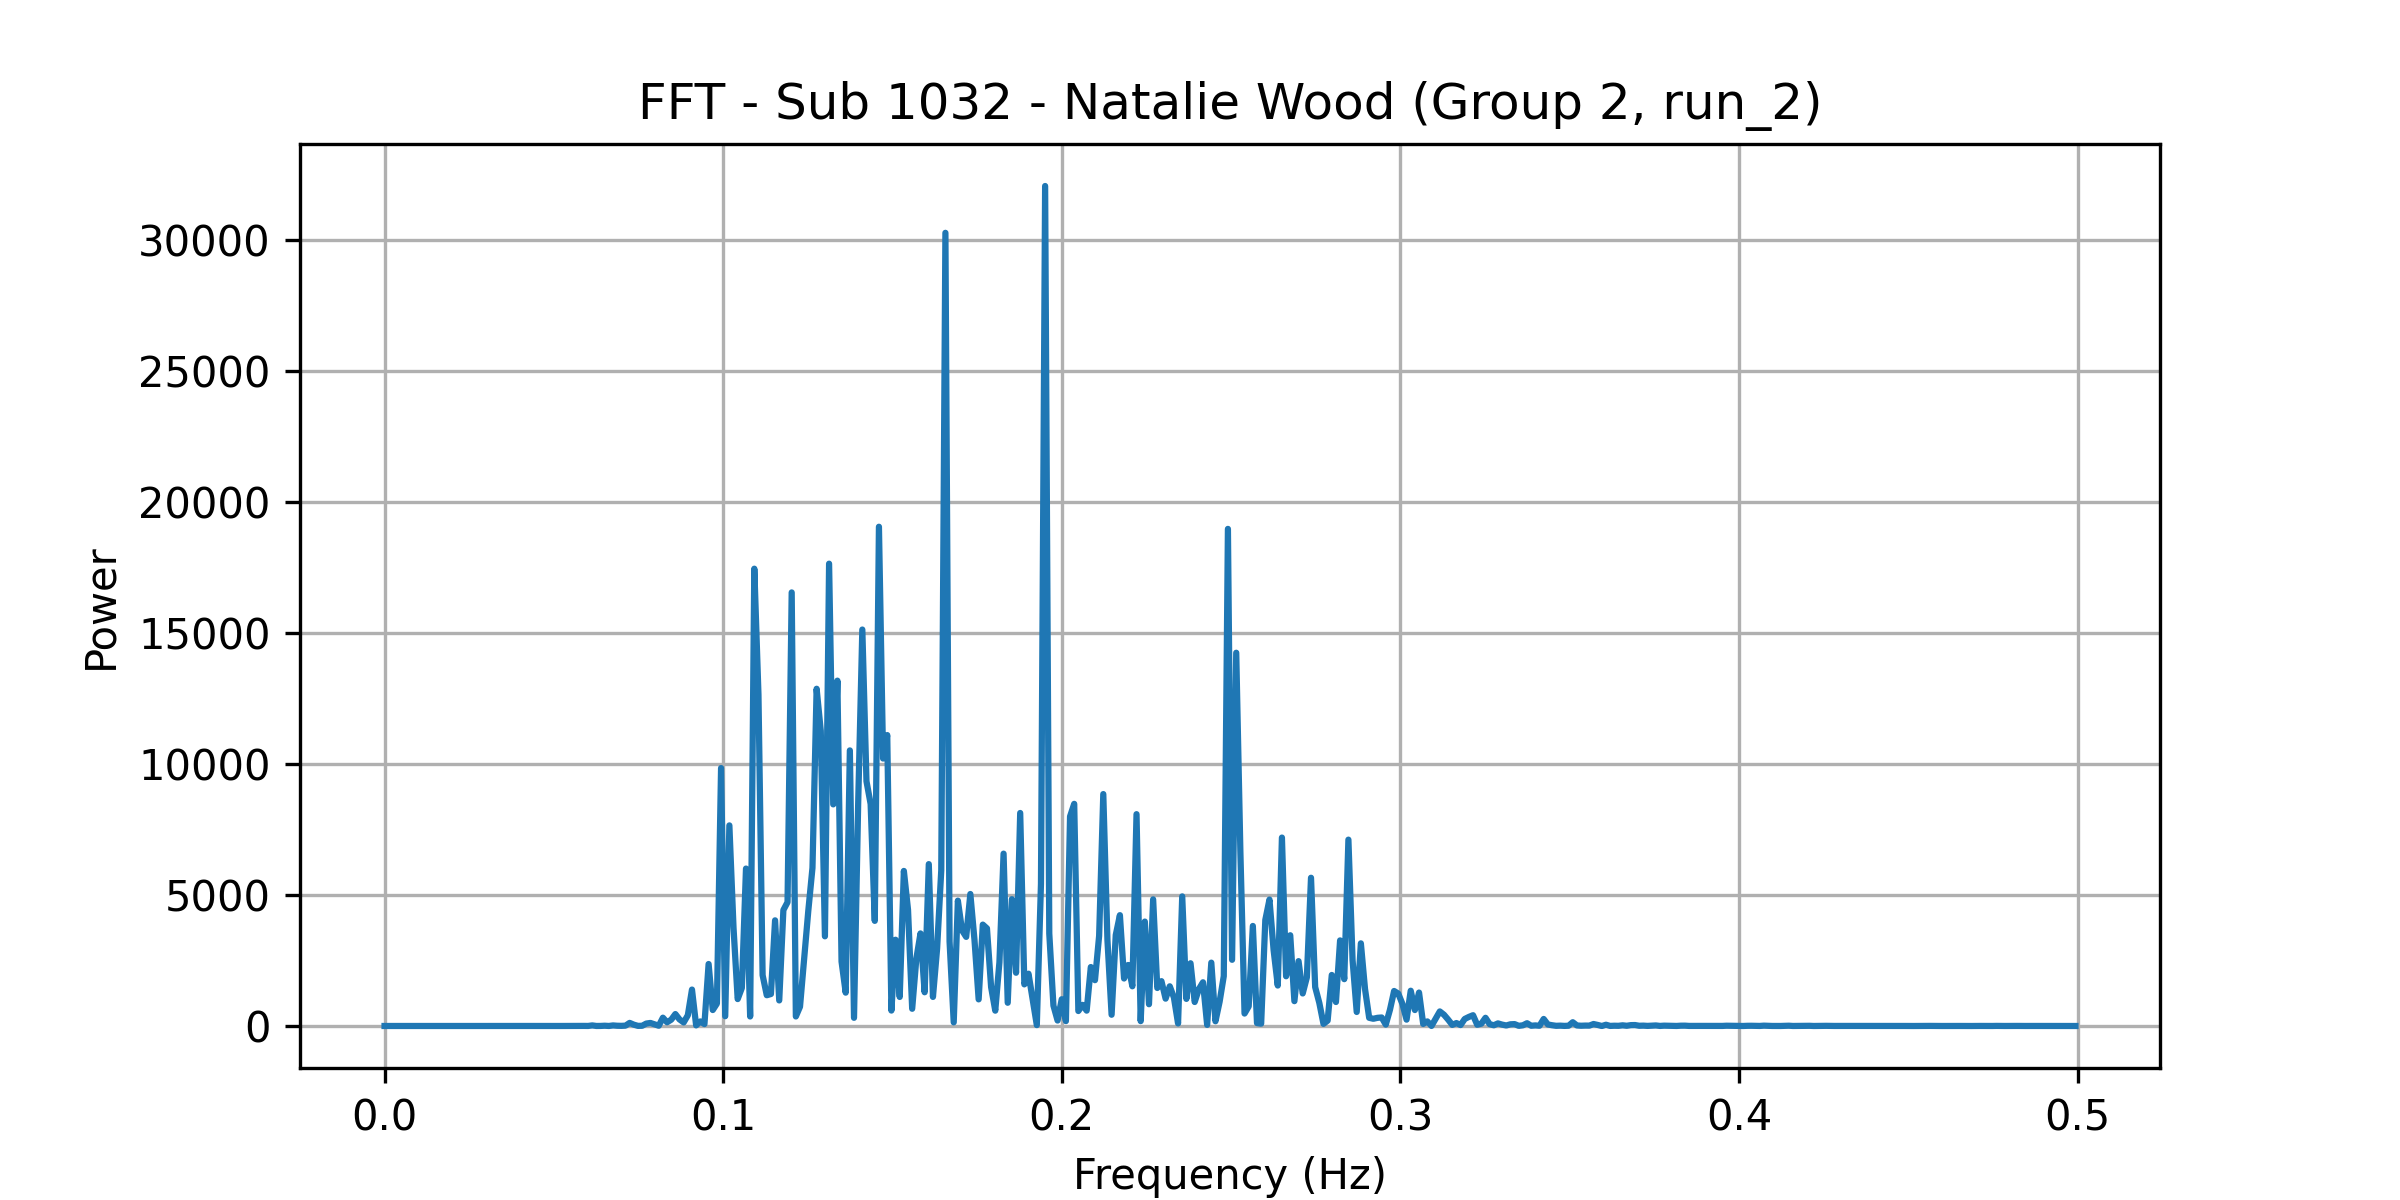

Source data for this figure (header and first rows):
frequency, power
0.0, 0.7993
0.001227, 0.5827
0.002454, 0.9604
0.003681, 1.048
0.004908, 0.4339
0.006135, 0.8534
0.007362, 0.5002
0.008589, 0.4972
0.009816, 0.8085
0.01104, 0.4961
0.01227, 0.5679
0.0135, 0.7967
0.01472, 0.5665
0.01595, 0.4178
0.01718, 0.2787
0.0184, 0.314
0.01963, 0.7747
0.02086, 0.9644
0.02209, 0.3953
0.02331, 0.4356
0.02454, 0.7438
0.02577, 1.083
0.02699, 1.007
0.02822, 0.5694
0.02945, 0.7052
0.03067, 1.15
0.0319, 1.023
0.03313, 0.9709
0.03436, 1.184
0.03558, 1.169
0.03681, 0.4885
0.03804, 0.9466
0.03926, 0.87
0.04049, 0.645
0.04172, 1.304
0.04294, 0.8508
0.04417, 0.3825
0.0454, 1.773
0.04663, 1.098
0.04785, 0.721
0.04908, 0.6663
0.05031, 2.322
0.05153, 0.6104
0.05276, 1.79
0.05399, 3.149
0.05521, 1.036
0.05644, 3.754
0.05767, 3.429
0.0589, 3.665
0.06012, 1.87
0.06135, 22.32
0.06258, 1.374
0.0638, 2.821
0.06503, 10.61
0.06626, 1.269
0.06748, 21.6
0.06871, 9.322
0.06994, 6.108
0.07117, 13.65
0.07239, 118.9
... 348 more rows
